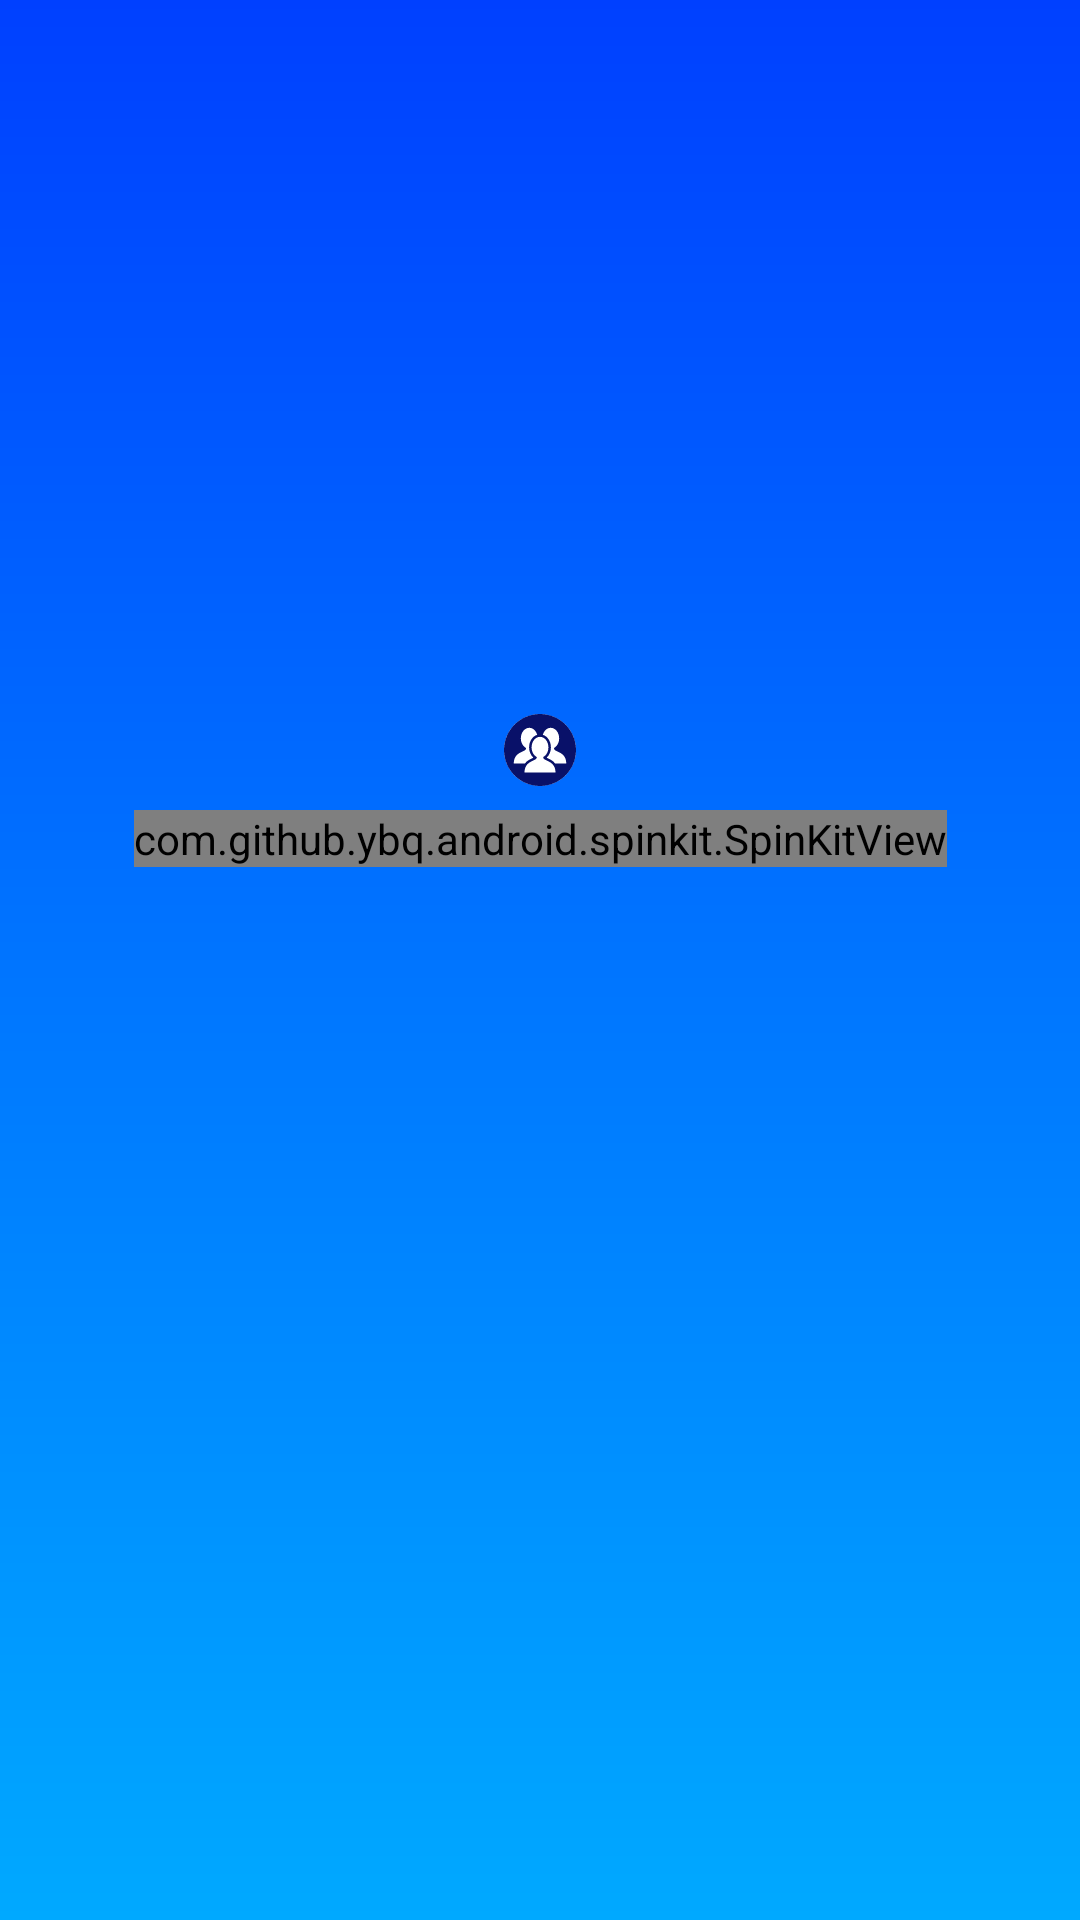

Layout XML and referenced resources for this Android screen:
<!-- AndroidManifest.xml: application theme AppTheme -->
<!-- res/layout/activity_welcome_pre.xml -->
<?xml version="1.0" encoding="utf-8"?>
<android.support.constraint.ConstraintLayout xmlns:android="http://schemas.android.com/apk/res/android"
    xmlns:app="http://schemas.android.com/apk/res-auto"
    xmlns:tools="http://schemas.android.com/tools"
    android:layout_width="match_parent"
    android:layout_height="match_parent"
    android:background="@drawable/signin_gradien"
    tools:context="com.teacher.vn.authentication.WelcomePreActivity">
    <ImageView
        android:id="@+id/imageView"
        android:layout_width="wrap_content"
        android:layout_height="wrap_content"
        android:layout_marginBottom="24dp"
        android:background="@drawable/shape_circle"
        app:layout_constraintBottom_toBottomOf="parent"
        app:layout_constraintEnd_toEndOf="parent"
        app:layout_constraintStart_toStartOf="parent"
        app:layout_constraintTop_toTopOf="parent"
        app:layout_constraintVertical_bias="0.402"
        app:srcCompat="@drawable/ic_logo" />

    <com.github.ybq.android.spinkit.SpinKitView xmlns:app="http://schemas.android.com/apk/res-auto"
        android:id="@+id/spin_kit"
        style="@style/SpinKitView.Large.Circle"
        android:layout_width="wrap_content"
        android:layout_height="wrap_content"
        android:layout_gravity="center"
        android:layout_marginEnd="8dp"
        android:layout_marginStart="8dp"
        android:layout_marginTop="8dp"
        app:SpinKit_Color="@color/backgroundColor"
        app:layout_constraintEnd_toEndOf="parent"
        app:layout_constraintStart_toStartOf="parent"
        app:layout_constraintTop_toBottomOf="@+id/imageView" />

</android.support.constraint.ConstraintLayout>
<!-- resources referenced by this layout -->
<resources>
  <color name="backgroundColor">#FFFFFF</color>
  <!-- drawable ic_logo (drawable) -->
  <vector android:height="24dp" android:viewportHeight="300"
      android:viewportWidth="300" android:width="24dp" xmlns:android="http://schemas.android.com/apk/res/android">
      <path android:fillColor="#091169" android:name="Shape 1" android:pathData="m150 0c-82.84 0 -150 67.16 -150 150c0 82.84 67.16 150 150 150c82.84 0 150 -67.16 150 -150c0 -82.84 -67.16 -150 -150 -150zm-109.27 206.5c0 -46.86 41.15 -46.85 50.28 -59.1l1.05 -5.59c-12.83 -6.51 -21.89 -22.18 -21.89 -40.51c0 -24.15 15.71 -43.74 35.09 -43.74c15.26 0 28.21 12.16 33.04 29.12c-19.41 6.17 -33.77 27.21 -33.77 52.23c0 17.22 6.79 33.06 17.94 43.12c-1.79 0.92 -3.78 1.85 -5.49 2.66c-8.99 4.22 -21.45 10.08 -30.44 21.81h-45.81zm109.72 37.61v-0h-0.92h-64.07c0 -46.86 41.15 -46.84 50.28 -59.1l1.05 -5.59c-12.83 -6.51 -21.89 -22.18 -21.89 -40.51c0 -24.15 15.71 -43.74 35.09 -43.74c19.38 0 35.09 19.58 35.09 43.74c0 18.18 -8.9 33.76 -21.56 40.36l1.19 6.35c10.02 11.66 49.8 12.42 49.8 58.49h-64.07zm63 -37.61v-0c-8.99 -11.73 -21.45 -17.59 -30.44 -21.81c-1.77 -0.83 -3.73 -1.75 -5.48 -2.65c11.14 -10.07 17.94 -25.94 17.94 -43.13c0 -25.02 -14.35 -46.06 -33.76 -52.23c4.83 -16.96 17.78 -29.12 33.04 -29.12c19.38 0 35.09 19.58 35.09 43.74c0 18.18 -8.9 33.76 -21.56 40.36l1.19 6.35c10.02 11.66 49.8 12.42 49.8 58.49h-45.82z"/>
  </vector>
  <!-- drawable shape_circle (drawable) -->
  <?xml version="1.0" encoding="utf-8"?>
  <shape xmlns:android="http://schemas.android.com/apk/res/android"
      android:shape="oval">
  
      <solid android:color="@color/backgroundColor"/>
      <size android:width="1dp"
          android:height="1dp" />
  </shape>
  <!-- drawable signin_gradien (drawable) -->
  <?xml version="1.0" encoding="utf-8"?>
  <shape xmlns:android="http://schemas.android.com/apk/res/android"
      android:shape="rectangle">
  
      
      <gradient
          android:angle="270"
          android:startColor="#0040ff"
          android:endColor="#00a9ff"/>
  </shape>
  <style name="AppTheme" parent="Theme.AppCompat.Light.NoActionBar">
          
          <item name="colorPrimary">@color/colorPrimary</item>
          <item name="colorPrimaryDark">@color/colorPrimaryDark</item>
          <item name="colorAccent">@color/colorAccent</item>
      </style>
  <color name="colorPrimary">#00b0ff</color>
  <color name="colorPrimaryDark">#00b0ff</color>
  <color name="colorAccent">#0081cb</color>
</resources>
